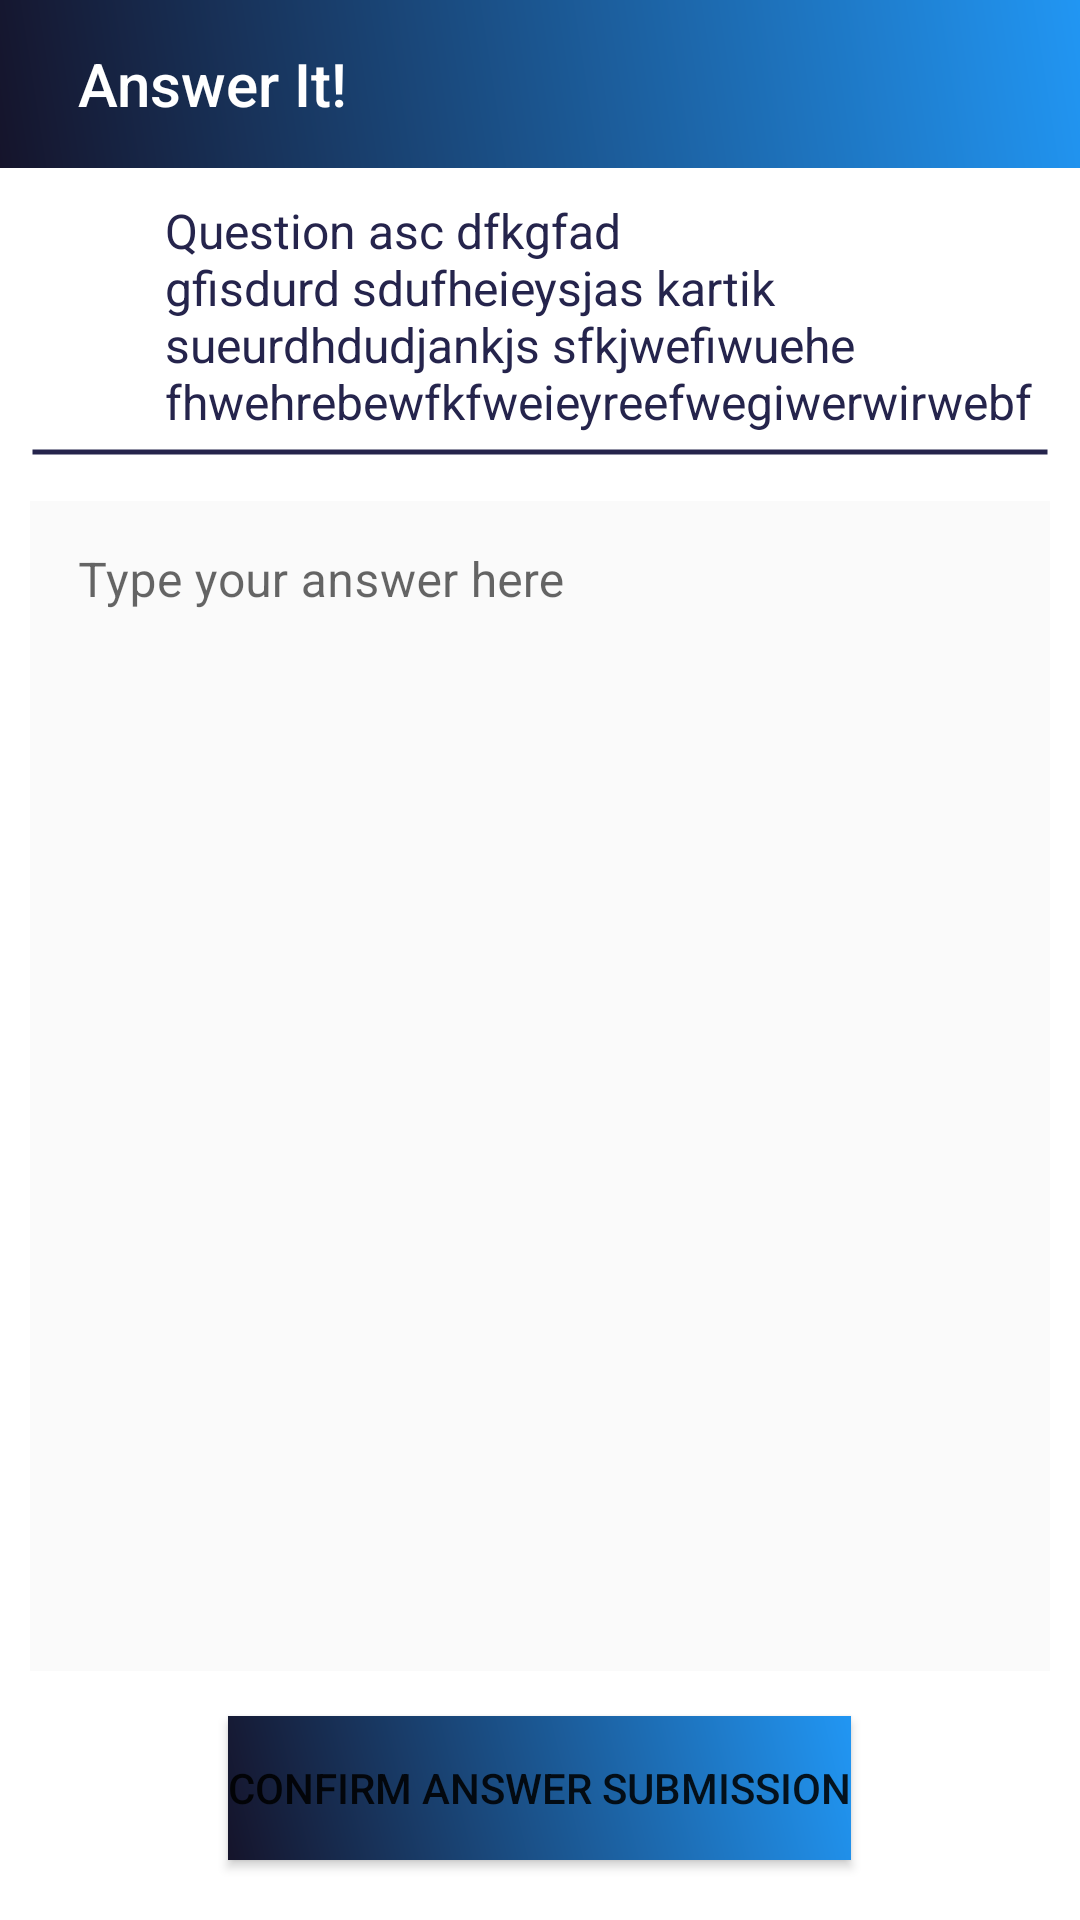

Write the Android layout XML for this screen, with the resource values it uses.
<!-- AndroidManifest.xml: application theme AppTheme -->
<!-- res/layout/activity_answer.xml -->
<?xml version="1.0" encoding="utf-8"?>
<RelativeLayout xmlns:android="http://schemas.android.com/apk/res/android"
    xmlns:app="http://schemas.android.com/apk/res-auto"
    xmlns:tools="http://schemas.android.com/tools"
    android:layout_width="match_parent"
    android:layout_height="match_parent"
    tools:context=".AnswerActivity">

    <androidx.appcompat.widget.Toolbar
        android:id="@+id/toolbar"
        android:layout_width="match_parent"
        android:layout_height="?android:attr/actionBarSize"
        android:background="@drawable/gradient"
        android:theme="@style/ThemeOverlay.MaterialComponents.Dark.ActionBar"
        app:popupTheme="@style/ThemeOverlay.MaterialComponents.Light">

        <RelativeLayout
            android:layout_width="match_parent"
            android:layout_height="match_parent">
            <TextView
                android:layout_width="wrap_content"
                android:layout_height="wrap_content"
                android:layout_centerVertical="true"
                android:text="Answer It!"
                android:textColor="#fff"
                android:layout_marginStart="10dp"
                style="@style/TextAppearance.AppCompat.Widget.ActionBar.Title" />
            <ImageView
                android:id="@+id/closeBtn"
                android:layout_width="30dp"
                android:layout_height="30dp"
                android:layout_alignParentEnd="true"
                android:layout_centerVertical="true"
                android:src="@drawable/close_logo"
                android:layout_marginHorizontal="10dp"/>
        </RelativeLayout>
    </androidx.appcompat.widget.Toolbar>


        <LinearLayout
            android:layout_width="match_parent"
            android:layout_height="wrap_content"
            android:orientation="horizontal"
            android:id="@+id/quesLayout"
            android:layout_below="@+id/toolbar"
            android:layout_marginHorizontal="10dp"
            android:layout_marginTop="10dp">

            <ImageView
                android:layout_width="40dp"
                android:layout_height="40dp"
                android:src="@drawable/question_vector_asset"
                android:layout_marginTop="5dp"/>

            <ScrollView
                android:layout_width="match_parent"
                android:layout_height="wrap_content">

                <TextView
                    android:layout_width="match_parent"
                    android:layout_height="wrap_content"
                    android:text="Question asc dfkgfad gfisdurd sdufheieysjas kartik sueurdhdudjankjs sfkjwefiwuehe fhwehrebewfkfweieyreefwegiwerwirwebf "
                    android:textSize="16dp"
                    android:minHeight="50dp"
                    android:maxHeight="110dp"
                    android:gravity="start"
                    android:paddingRight="5dp"
                    android:paddingLeft="5dp"
                    android:textColor="@color/colorPrimary"
                    android:id="@+id/extendedLayoutQuestionTextView"/>

            </ScrollView>

        </LinearLayout>


    <TextView
        android:layout_width="match_parent"
        android:layout_height="2dp"
        android:background="@drawable/marginline_at_bottom"
        android:layout_below="@+id/quesLayout"
        android:id="@+id/marginLine"
        android:layout_marginTop="5dp"
        android:layout_marginLeft="10dp"
        android:layout_marginRight="10dp"/>

    <com.google.android.material.textfield.TextInputLayout
        android:layout_width="match_parent"
        android:layout_height="match_parent"
        android:layout_below="@+id/marginLine"
        android:layout_margin="10dp"
        android:id="@+id/answerTextLayout"
        android:layout_above="@+id/confirmAnswerSubmision"
        style="@style/Widget.MaterialComponents.TextInputLayout.OutlinedBox">

        <com.google.android.material.textfield.TextInputEditText
            android:layout_width="match_parent"
            android:layout_height="match_parent"
            android:background="#fafafa"
            android:textColor="@color/colorPrimary"
            android:hint="Type your answer here"
            android:inputType="textMultiLine|textCapSentences"
            android:gravity="start"
            android:textColorHint="@color/colorPrimary"
            android:id="@+id/answerEditText"/>

    </com.google.android.material.textfield.TextInputLayout>

    <Button
        android:layout_width="wrap_content"
        android:layout_height="wrap_content"
        android:text="Confirm Answer submission"
        android:layout_centerHorizontal="true"
        android:layout_marginTop="5dp"
        android:id="@+id/confirmAnswerSubmision"
        android:background="@drawable/gradient"
        android:layout_alignParentBottom="true"
        android:layout_marginBottom="20sp"/>


</RelativeLayout>
<!-- resources referenced by this layout -->
<resources>
  <color name="colorPrimary">#25244C</color>
  <!-- drawable gradient (drawable) -->
  <?xml version="1.0" encoding="utf-8"?>
  <shape xmlns:android="http://schemas.android.com/apk/res/android">
  
      <gradient
          android:startColor="@color/colorAccent"
          android:endColor="@color/colorPrimaryDark"
          android:type="linear"
          android:angle="225"/>
  
  </shape>
  <!-- drawable marginline_at_bottom (drawable) -->
  <?xml version="1.0" encoding="utf-8"?>
  <shape
      xmlns:android="http://schemas.android.com/apk/res/android"
      android:shape="line">
  
  
      <solid
          android:color="?android:attr/windowBackground"/>
  
      <stroke
          android:width="1.5dp"
          android:color="@color/colorPrimary"/>
  
  </shape>
  <style name="AppTheme" parent="Theme.MaterialComponents.Light.NoActionBar">
          
          <item name="colorPrimary">@color/colorPrimary</item>
          <item name="colorPrimaryDark">@color/colorPrimaryDark</item>
          <item name="colorAccent">@color/colorAccent</item>
          <item name="android:windowContentTransitions">true</item>
          
          <item name="android:actionOverflowButtonStyle">@style/MyActionButtonOverflow</item>
      </style>
  <color name="colorAccent">#2196F3</color>
  <color name="colorPrimaryDark">#15142B</color>
  <style name="MyActionButtonOverflow" parent="android:style/Widget.Holo.Light.ActionButton.Overflow">
          <item name="android:src">@drawable/ic_add</item>
          <item name="android:background">?android:attr/actionBarItemBackground</item>
          <item name="android:contentDescription">"Add"</item>
      </style>
</resources>
